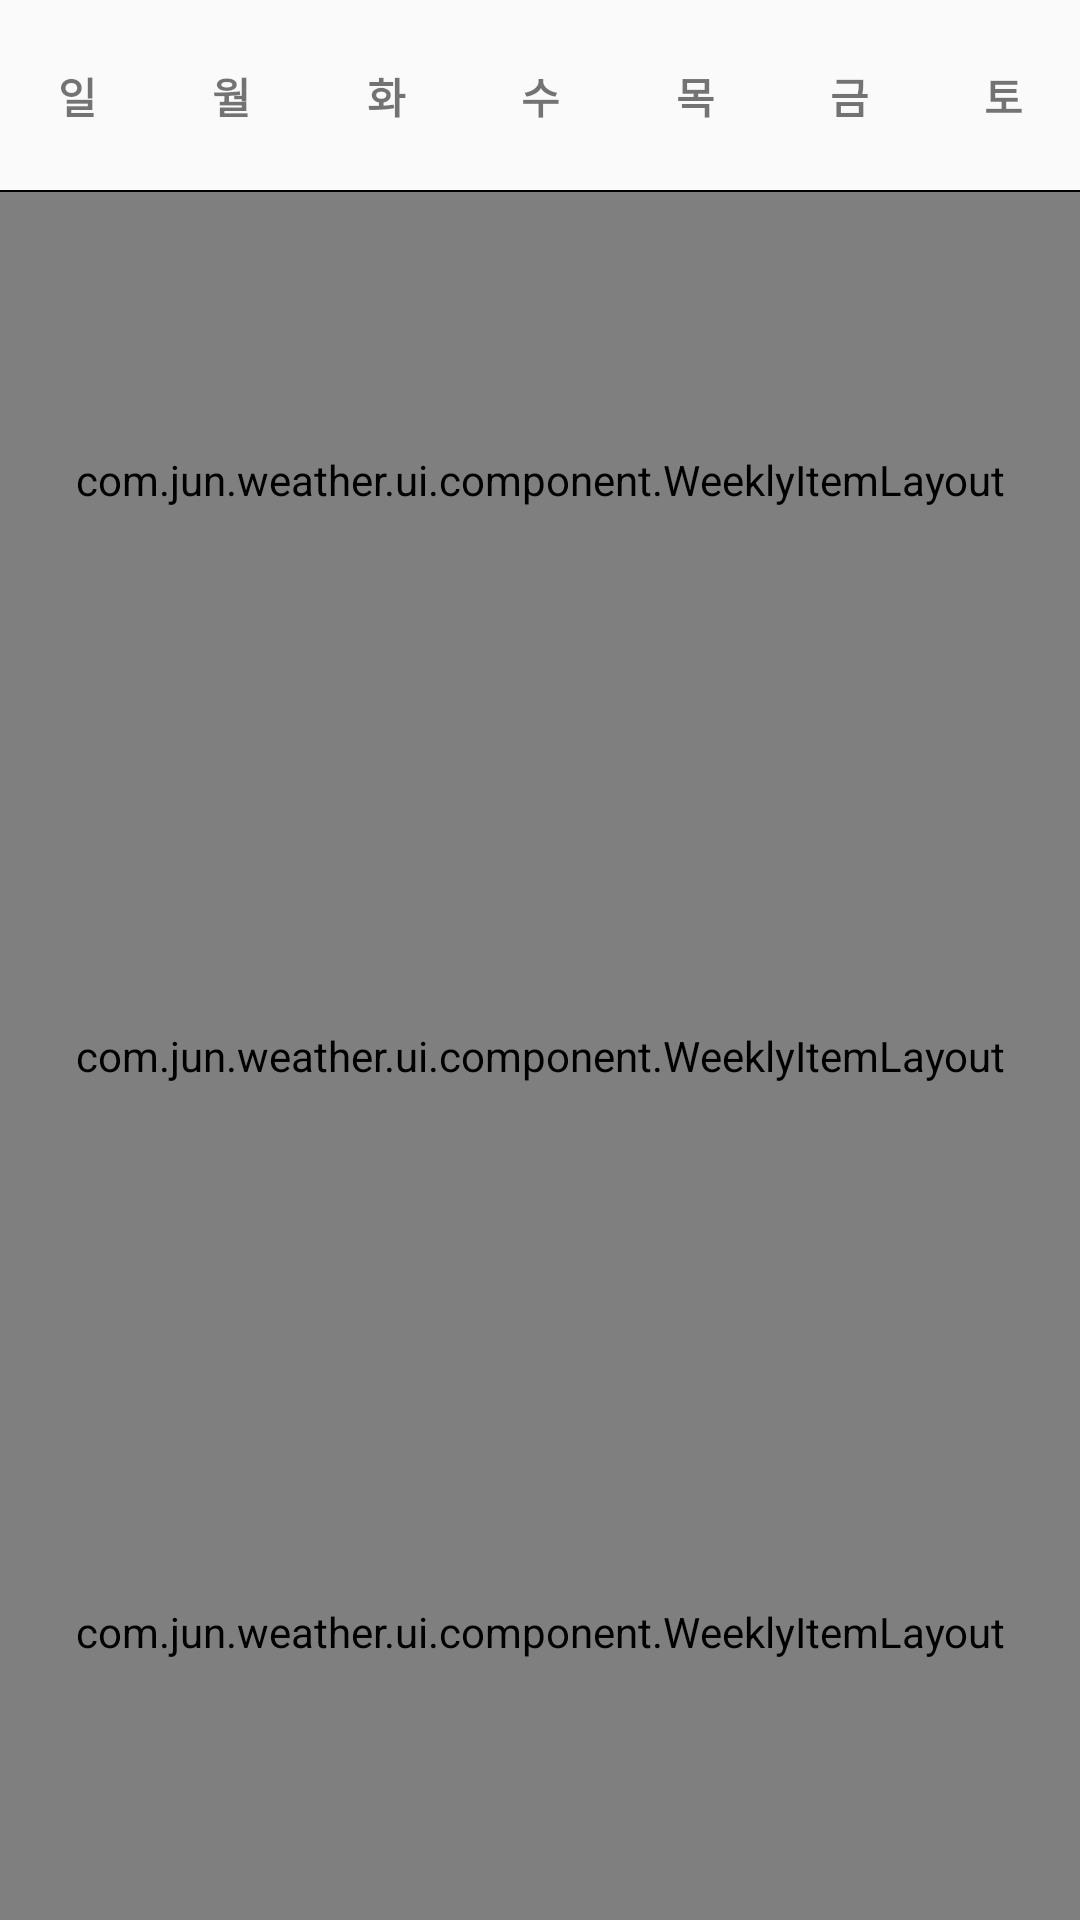

Here is an Android app screen rendered from its layout file. Give the layout XML and the strings, colors and styles it references.
<!-- AndroidManifest.xml: application theme CustomNoActionBar -->
<!-- res/layout/fragment_week_weather.xml -->
<?xml version="1.0" encoding="utf-8"?>
<layout xmlns:android="http://schemas.android.com/apk/res/android"
    xmlns:app="http://schemas.android.com/apk/res-auto">
    
    <data>
        <import type="android.view.View" />
        <variable
            name="dataSet"
            type="Boolean" />
    </data>
    <androidx.constraintlayout.widget.ConstraintLayout
        android:layout_width="match_parent"
        android:layout_height="match_parent"
        >
        <androidx.constraintlayout.widget.ConstraintLayout
            android:layout_width="match_parent"
            android:layout_height="match_parent"
            android:visibility="@{dataSet?View.GONE:View.VISIBLE}">
            <TextView
                android:layout_width="wrap_content"
                android:layout_height="wrap_content"
                android:textSize="23sp"
                android:text="@string/no_location_selected"
                app:layout_constraintTop_toTopOf="parent"
                app:layout_constraintBottom_toBottomOf="parent"
                app:layout_constraintLeft_toLeftOf="parent"
                app:layout_constraintRight_toRightOf="parent"
                />
        </androidx.constraintlayout.widget.ConstraintLayout>
        <androidx.constraintlayout.widget.ConstraintLayout
            android:layout_width="match_parent"
            android:layout_height="match_parent"
            android:visibility="@{dataSet?View.VISIBLE:View.GONE}">

            <include layout="@layout/fragment_week_weather_day"
                android:layout_width="match_parent"
                android:layout_height="0dp"
                app:layout_constraintTop_toTopOf="parent"
                app:layout_constraintBottom_toBottomOf="@id/guide_start"
                />

            <androidx.constraintlayout.widget.Guideline
                android:layout_width="wrap_content"
                android:layout_height="wrap_content"
                android:orientation="horizontal"
                android:id="@+id/guide_start"
                app:layout_constraintGuide_percent="0.1"
                />
            <View
                android:layout_width="match_parent"
                android:layout_height="1dp"
                android:background="@color/dividerColor"
                app:layout_constraintTop_toBottomOf="@id/weekly_row1"
                app:layout_constraintBottom_toTopOf="@id/weekly_row2"
                />
            <View
                android:layout_width="match_parent"
                android:layout_height="1dp"
                android:background="@color/dividerColor"
                app:layout_constraintTop_toBottomOf="@id/weekly_row2"
                app:layout_constraintBottom_toTopOf="@id/weekly_row3"
                />
            <com.jun.weather.ui.component.WeeklyItemLayout
                android:layout_width="match_parent"
                android:layout_height="0dp"
                android:id="@+id/weekly_row1"
                app:layout_constraintTop_toTopOf="@id/guide_start"
                app:layout_constraintHeight_percent="0.3"
                />
            <com.jun.weather.ui.component.WeeklyItemLayout
                android:layout_width="match_parent"
                android:layout_height="0dp"
                android:id="@+id/weekly_row2"
                app:layout_constraintTop_toBottomOf="@id/weekly_row1"
                app:layout_constraintHeight_percent="0.3"
                />
            <com.jun.weather.ui.component.WeeklyItemLayout
                android:layout_width="match_parent"
                android:layout_height="0dp"
                android:id="@+id/weekly_row3"
                app:layout_constraintTop_toBottomOf="@id/weekly_row2"
                app:layout_constraintHeight_percent="0.3"
                />
        </androidx.constraintlayout.widget.ConstraintLayout>
    </androidx.constraintlayout.widget.ConstraintLayout>
</layout>
<!-- res/layout/fragment_week_weather_day.xml (included above) -->
<?xml version="1.0" encoding="utf-8"?>
<androidx.constraintlayout.widget.ConstraintLayout xmlns:android="http://schemas.android.com/apk/res/android"
    android:layout_width="match_parent"
    android:layout_height="match_parent"
    xmlns:app="http://schemas.android.com/apk/res-auto">
    <androidx.constraintlayout.widget.Guideline
        android:layout_width="wrap_content"
        android:layout_height="wrap_content"
        android:orientation="vertical"
        android:id="@+id/guide_1"
        app:layout_constraintGuide_percent="0.143"
        />
    <androidx.constraintlayout.widget.Guideline
        android:layout_width="wrap_content"
        android:layout_height="wrap_content"
        android:orientation="vertical"
        android:id="@+id/guide_2"
        app:layout_constraintGuide_percent="0.286"
        />
    <androidx.constraintlayout.widget.Guideline
        android:layout_width="wrap_content"
        android:layout_height="wrap_content"
        android:orientation="vertical"
        android:id="@+id/guide_3"
        app:layout_constraintGuide_percent="0.429"
        />
    <androidx.constraintlayout.widget.Guideline
        android:layout_width="wrap_content"
        android:layout_height="wrap_content"
        android:orientation="vertical"
        android:id="@+id/guide_4"
        app:layout_constraintGuide_percent="0.572"
        />
    <androidx.constraintlayout.widget.Guideline
        android:layout_width="wrap_content"
        android:layout_height="wrap_content"
        android:orientation="vertical"
        android:id="@+id/guide_5"
        app:layout_constraintGuide_percent="0.715"
        />
    <androidx.constraintlayout.widget.Guideline
        android:layout_width="wrap_content"
        android:layout_height="wrap_content"
        android:orientation="vertical"
        android:id="@+id/guide_6"
        app:layout_constraintGuide_percent="0.858"
        />
    <View
        android:layout_width="match_parent"
        android:layout_height="0.5dp"
        android:background="@color/dividerColor"
        app:layout_constraintBottom_toBottomOf="parent"
        />
    <TextView
        android:layout_width="wrap_content"
        android:layout_height="wrap_content"
        android:text="@string/day0"
        android:textStyle="bold"
        app:layout_constraintLeft_toLeftOf="parent"
        app:layout_constraintRight_toLeftOf="@id/guide_1"
        app:layout_constraintTop_toTopOf="parent"
        app:layout_constraintBottom_toBottomOf="parent"
        />
    <TextView
        android:layout_width="wrap_content"
        android:layout_height="wrap_content"
        android:text="@string/day1"
        android:textStyle="bold"
        app:layout_constraintLeft_toRightOf="@id/guide_1"
        app:layout_constraintRight_toLeftOf="@id/guide_2"
        app:layout_constraintTop_toTopOf="parent"
        app:layout_constraintBottom_toBottomOf="parent"
        />
    <TextView
        android:layout_width="wrap_content"
        android:layout_height="wrap_content"
        android:text="@string/day2"
        android:textStyle="bold"
        app:layout_constraintLeft_toRightOf="@id/guide_2"
        app:layout_constraintRight_toLeftOf="@id/guide_3"
        app:layout_constraintTop_toTopOf="parent"
        app:layout_constraintBottom_toBottomOf="parent"
        />
    <TextView
        android:layout_width="wrap_content"
        android:layout_height="wrap_content"
        android:text="@string/day3"
        android:textStyle="bold"
        app:layout_constraintLeft_toRightOf="@id/guide_3"
        app:layout_constraintRight_toLeftOf="@id/guide_4"
        app:layout_constraintTop_toTopOf="parent"
        app:layout_constraintBottom_toBottomOf="parent"
        />
    <TextView
        android:layout_width="wrap_content"
        android:layout_height="wrap_content"
        android:text="@string/day4"
        android:textStyle="bold"
        app:layout_constraintLeft_toRightOf="@id/guide_4"
        app:layout_constraintRight_toLeftOf="@id/guide_5"
        app:layout_constraintTop_toTopOf="parent"
        app:layout_constraintBottom_toBottomOf="parent"
        />
    <TextView
        android:layout_width="wrap_content"
        android:layout_height="wrap_content"
        android:text="@string/day5"
        android:textStyle="bold"
        app:layout_constraintLeft_toRightOf="@id/guide_5"
        app:layout_constraintRight_toLeftOf="@id/guide_6"
        app:layout_constraintTop_toTopOf="parent"
        app:layout_constraintBottom_toBottomOf="parent"
        />
    <TextView
        android:layout_width="wrap_content"
        android:layout_height="wrap_content"
        android:text="@string/day6"
        android:textStyle="bold"
        app:layout_constraintLeft_toRightOf="@id/guide_6"
        app:layout_constraintRight_toRightOf="parent"
        app:layout_constraintTop_toTopOf="parent"
        app:layout_constraintBottom_toBottomOf="parent"
        />
</androidx.constraintlayout.widget.ConstraintLayout>
<!-- resources referenced by this layout -->
<resources>
  <color name="dividerColor">#000000</color>
  <string name="day0">일</string>
  <string name="day1">월</string>
  <string name="day2">화</string>
  <string name="day3">수</string>
  <string name="day4">목</string>
  <string name="day5">금</string>
  <string name="day6">토</string>
  <string name="no_location_selected">장소를 선택해주세요.</string>
  <style name="CustomNoActionBar" parent="Theme.AppCompat.Light.NoActionBar">
          <item name="windowActionBar">false</item>
          <item name="windowNoTitle">true</item>
      </style>
</resources>
